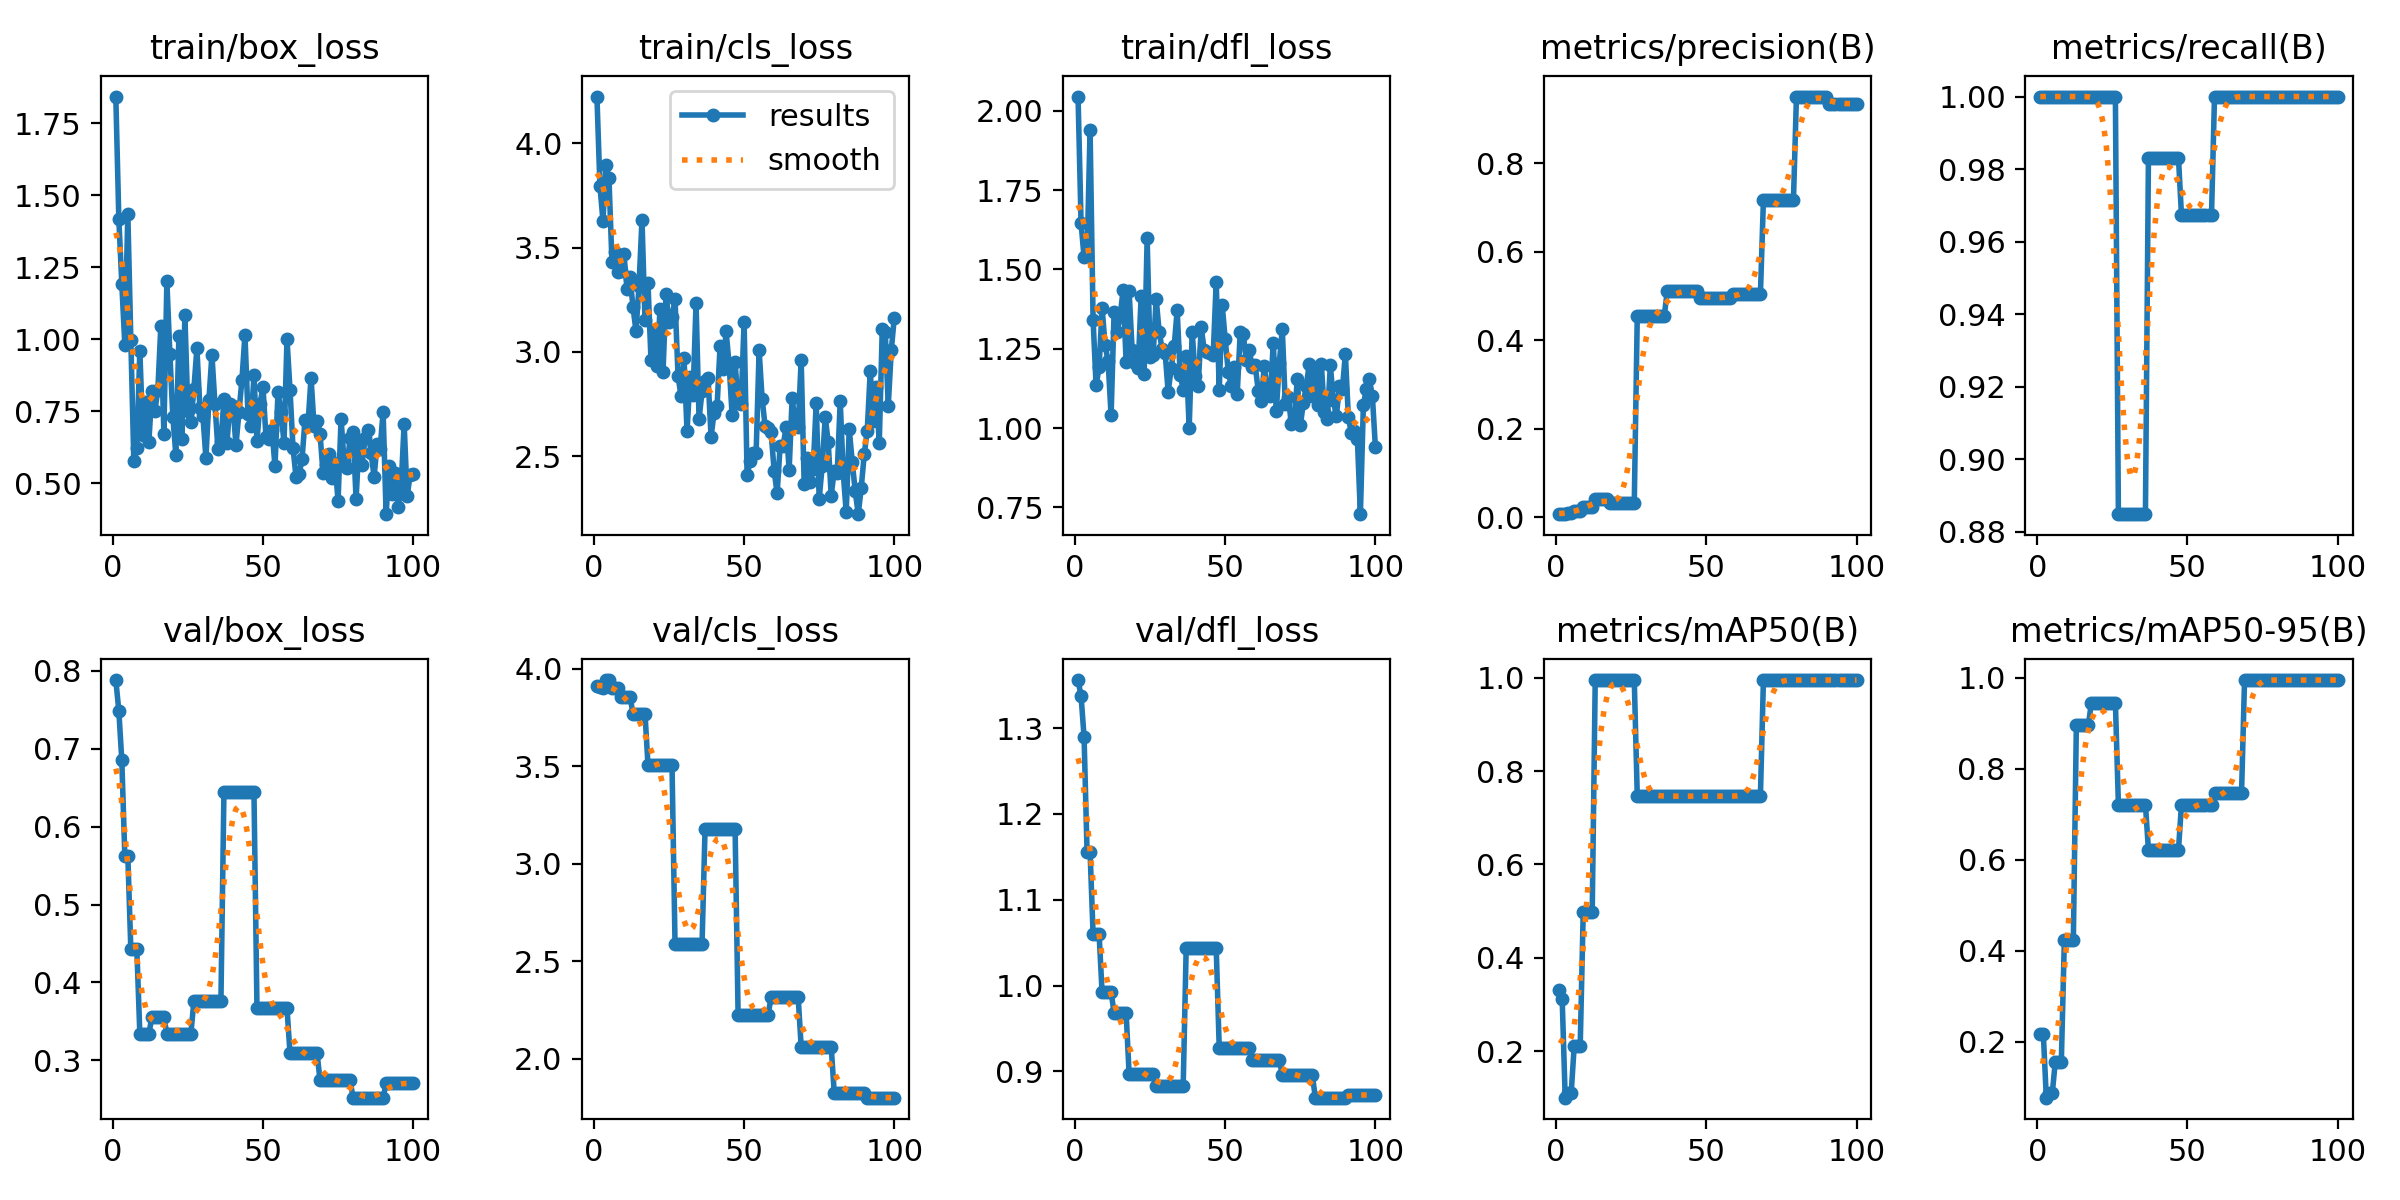

Source data for this figure (header and first rows):
epoch, time, train/box_loss, train/cls_loss, train/dfl_loss, metrics/precision(B), metrics/recall(B), metrics/mAP50(B), metrics/mAP50-95(B), val/box_loss, val/cls_loss, val/dfl_loss, lr/pg0, lr/pg1, lr/pg2
1, 12.47, 1.843, 4.224, 2.045, 0.00662, 1, 0.3317, 0.2183, 0.7879, 3.91, 1.356, 2e-05, 2e-05, 2e-05
2, 24.68, 1.419, 3.795, 1.646, 0.00681, 1, 0.3109, 0.2172, 0.7487, 3.908, 1.337, 4.9505e-05, 4.9505e-05, 4.9505e-05
3, 37.07, 1.192, 3.63, 1.539, 0.00766, 1, 0.1003, 0.07734, 0.6848, 3.903, 1.29, 7.8416e-05, 7.8416e-05, 7.8416e-05
4, 49.32, 0.9809, 3.896, 1.541, 0.00924, 1, 0.1106, 0.08844, 0.5626, 3.943, 1.156, 0.0001067, 0.0001067, 0.0001067
5, 61.4, 1.436, 3.832, 1.941, 0.00924, 1, 0.1106, 0.08844, 0.5626, 3.943, 1.156, 0.0001345, 0.0001345, 0.0001345
6, 73.7, 0.9982, 3.433, 1.342, 0.01295, 1, 0.2111, 0.1568, 0.443, 3.9, 1.06, 0.0001616, 0.0001616, 0.0001616
7, 85.84, 0.5764, 3.477, 1.135, 0.01295, 1, 0.2111, 0.1568, 0.443, 3.9, 1.06, 0.0001881, 0.0001881, 0.0001881
8, 97.9, 0.6206, 3.383, 1.191, 0.01295, 1, 0.2111, 0.1568, 0.443, 3.9, 1.06, 0.0002141, 0.0002141, 0.0002141
9, 110.3, 0.9606, 3.387, 1.378, 0.02292, 1, 0.4975, 0.4229, 0.3342, 3.858, 0.9921, 0.0002394, 0.0002394, 0.0002394
10, 122.8, 0.6661, 3.47, 1.263, 0.02292, 1, 0.4975, 0.4229, 0.3342, 3.858, 0.9921, 0.0002642, 0.0002642, 0.0002642
11, 135, 0.781, 3.302, 1.211, 0.02292, 1, 0.4975, 0.4229, 0.3342, 3.858, 0.9921, 0.0002883, 0.0002883, 0.0002883
12, 147.2, 0.6419, 3.358, 1.04, 0.02292, 1, 0.4975, 0.4229, 0.3342, 3.858, 0.9921, 0.0003119, 0.0003119, 0.0003119
13, 159.6, 0.8212, 3.216, 1.365, 0.04054, 1, 0.995, 0.8955, 0.3552, 3.771, 0.9684, 0.0003349, 0.0003349, 0.0003349
14, 171.6, 0.7504, 3.1, 1.302, 0.04054, 1, 0.995, 0.8955, 0.3552, 3.771, 0.9684, 0.0003572, 0.0003572, 0.0003572
15, 183.8, 0.8248, 3.314, 1.353, 0.04054, 1, 0.995, 0.8955, 0.3552, 3.771, 0.9684, 0.000379, 0.000379, 0.000379
16, 195.9, 1.047, 3.634, 1.435, 0.04054, 1, 0.995, 0.8955, 0.3552, 3.771, 0.9684, 0.0004002, 0.0004002, 0.0004002
17, 208.2, 0.6723, 3.153, 1.21, 0.04054, 1, 0.995, 0.8955, 0.3552, 3.771, 0.9684, 0.0004208, 0.0004208, 0.0004208
18, 220.8, 1.201, 3.329, 1.43, 0.03155, 1, 0.995, 0.9453, 0.3345, 3.506, 0.897, 0.0004408, 0.0004408, 0.0004408
19, 232.9, 0.9494, 2.96, 1.247, 0.03155, 1, 0.995, 0.9453, 0.3345, 3.506, 0.897, 0.0004602, 0.0004602, 0.0004602
20, 245.1, 0.7284, 3.106, 1.204, 0.03155, 1, 0.995, 0.9453, 0.3345, 3.506, 0.897, 0.000479, 0.000479, 0.000479
21, 257.2, 0.5987, 2.932, 1.188, 0.03155, 1, 0.995, 0.9453, 0.3345, 3.506, 0.897, 0.0004972, 0.0004972, 0.0004972
22, 269.4, 1.01, 3.204, 1.416, 0.03155, 1, 0.995, 0.9453, 0.3345, 3.506, 0.897, 0.0005149, 0.0005149, 0.0005149
23, 281.9, 0.6547, 2.903, 1.17, 0.03155, 1, 0.995, 0.9453, 0.3345, 3.506, 0.897, 0.0005319, 0.0005319, 0.0005319
24, 294.2, 1.083, 3.28, 1.598, 0.03155, 1, 0.995, 0.9453, 0.3345, 3.506, 0.897, 0.0005483, 0.0005483, 0.0005483
25, 306.3, 0.75, 3.143, 1.224, 0.03155, 1, 0.995, 0.9453, 0.3345, 3.506, 0.897, 0.0005642, 0.0005642, 0.0005642
26, 318.6, 0.713, 3.167, 1.229, 0.03155, 1, 0.995, 0.9453, 0.3345, 3.506, 0.897, 0.0005794, 0.0005794, 0.0005794
27, 330.9, 0.8281, 3.252, 1.408, 0.4557, 0.8849, 0.7462, 0.7214, 0.3763, 2.59, 0.8826, 0.0005941, 0.0005941, 0.0005941
28, 343.1, 0.9688, 2.885, 1.304, 0.4557, 0.8849, 0.7462, 0.7214, 0.3763, 2.59, 0.8826, 0.0006081, 0.0006081, 0.0006081
29, 355.1, 0.7596, 2.787, 1.248, 0.4557, 0.8849, 0.7462, 0.7214, 0.3763, 2.59, 0.8826, 0.0006216, 0.0006216, 0.0006216
30, 367.4, 0.7325, 2.969, 1.236, 0.4557, 0.8849, 0.7462, 0.7214, 0.3763, 2.59, 0.8826, 0.0006345, 0.0006345, 0.0006345
31, 379.5, 0.5887, 2.618, 1.113, 0.4557, 0.8849, 0.7462, 0.7214, 0.3763, 2.59, 0.8826, 0.0006468, 0.0006468, 0.0006468
32, 391.5, 0.7904, 2.88, 1.189, 0.4557, 0.8849, 0.7462, 0.7214, 0.3763, 2.59, 0.8826, 0.0006584, 0.0006584, 0.0006584
33, 403.6, 0.9464, 2.795, 1.258, 0.4557, 0.8849, 0.7462, 0.7214, 0.3763, 2.59, 0.8826, 0.0006695, 0.0006695, 0.0006695
34, 415.7, 0.7763, 3.236, 1.371, 0.4557, 0.8849, 0.7462, 0.7214, 0.3763, 2.59, 0.8826, 0.0006733, 0.0006733, 0.0006733
35, 428.3, 0.6186, 2.677, 1.168, 0.4557, 0.8849, 0.7462, 0.7214, 0.3763, 2.59, 0.8826, 0.0006634, 0.0006634, 0.0006634
36, 440.4, 0.6424, 2.811, 1.121, 0.4557, 0.8849, 0.7462, 0.7214, 0.3763, 2.59, 0.8826, 0.0006535, 0.0006535, 0.0006535
37, 452.8, 0.7914, 2.862, 1.227, 0.5116, 0.9831, 0.7462, 0.6219, 0.6442, 3.181, 1.044, 0.0006436, 0.0006436, 0.0006436
38, 464.9, 0.6383, 2.876, 1, 0.5116, 0.9831, 0.7462, 0.6219, 0.6442, 3.181, 1.044, 0.0006337, 0.0006337, 0.0006337
39, 477, 0.7758, 2.594, 1.304, 0.5116, 0.9831, 0.7462, 0.6219, 0.6442, 3.181, 1.044, 0.0006238, 0.0006238, 0.0006238
40, 489.5, 0.7698, 2.706, 1.163, 0.5116, 0.9831, 0.7462, 0.6219, 0.6442, 3.181, 1.044, 0.0006139, 0.0006139, 0.0006139
41, 501.7, 0.6314, 2.739, 1.133, 0.5116, 0.9831, 0.7462, 0.6219, 0.6442, 3.181, 1.044, 0.000604, 0.000604, 0.000604
42, 514.3, 0.7464, 3.028, 1.318, 0.5116, 0.9831, 0.7462, 0.6219, 0.6442, 3.181, 1.044, 0.0005941, 0.0005941, 0.0005941
43, 526.6, 0.8592, 2.916, 1.246, 0.5116, 0.9831, 0.7462, 0.6219, 0.6442, 3.181, 1.044, 0.0005842, 0.0005842, 0.0005842
44, 538.8, 1.016, 3.098, 1.241, 0.5116, 0.9831, 0.7462, 0.6219, 0.6442, 3.181, 1.044, 0.0005743, 0.0005743, 0.0005743
45, 550.9, 0.7389, 2.942, 1.237, 0.5116, 0.9831, 0.7462, 0.6219, 0.6442, 3.181, 1.044, 0.0005644, 0.0005644, 0.0005644
46, 563, 0.7004, 2.698, 1.231, 0.5116, 0.9831, 0.7462, 0.6219, 0.6442, 3.181, 1.044, 0.0005545, 0.0005545, 0.0005545
47, 575.1, 0.8744, 2.949, 1.461, 0.5116, 0.9831, 0.7462, 0.6219, 0.6442, 3.181, 1.044, 0.0005446, 0.0005446, 0.0005446
48, 587.5, 0.6471, 2.755, 1.119, 0.4951, 0.9673, 0.7462, 0.7214, 0.3668, 2.227, 0.9277, 0.0005347, 0.0005347, 0.0005347
49, 599.6, 0.7759, 2.748, 1.387, 0.4951, 0.9673, 0.7462, 0.7214, 0.3668, 2.227, 0.9277, 0.0005248, 0.0005248, 0.0005248
50, 611.7, 0.8344, 3.144, 1.279, 0.4951, 0.9673, 0.7462, 0.7214, 0.3668, 2.227, 0.9277, 0.0005149, 0.0005149, 0.0005149
51, 623.9, 0.6606, 2.411, 1.178, 0.4951, 0.9673, 0.7462, 0.7214, 0.3668, 2.227, 0.9277, 0.000505, 0.000505, 0.000505
52, 636.1, 0.6537, 2.477, 1.133, 0.4951, 0.9673, 0.7462, 0.7214, 0.3668, 2.227, 0.9277, 0.0004951, 0.0004951, 0.0004951
53, 648.3, 0.6861, 2.516, 1.192, 0.4951, 0.9673, 0.7462, 0.7214, 0.3668, 2.227, 0.9277, 0.0004852, 0.0004852, 0.0004852
54, 660.4, 0.5581, 2.515, 1.109, 0.4951, 0.9673, 0.7462, 0.7214, 0.3668, 2.227, 0.9277, 0.0004753, 0.0004753, 0.0004753
55, 672.4, 0.8158, 3.007, 1.303, 0.4951, 0.9673, 0.7462, 0.7214, 0.3668, 2.227, 0.9277, 0.0004654, 0.0004654, 0.0004654
56, 684.5, 0.7488, 2.775, 1.297, 0.4951, 0.9673, 0.7462, 0.7214, 0.3668, 2.227, 0.9277, 0.0004555, 0.0004555, 0.0004555
57, 697.3, 0.6399, 2.643, 1.214, 0.4951, 0.9673, 0.7462, 0.7214, 0.3668, 2.227, 0.9277, 0.0004456, 0.0004456, 0.0004456
58, 709.4, 0.9999, 2.635, 1.246, 0.4951, 0.9673, 0.7462, 0.7214, 0.3668, 2.227, 0.9277, 0.0004357, 0.0004357, 0.0004357
59, 721.7, 0.8246, 2.613, 1.192, 0.5043, 1, 0.7462, 0.7462, 0.3093, 2.317, 0.9138, 0.0004258, 0.0004258, 0.0004258
60, 733.7, 0.6225, 2.43, 1.197, 0.5043, 1, 0.7462, 0.7462, 0.3093, 2.317, 0.9138, 0.0004159, 0.0004159, 0.0004159
... 40 more rows
